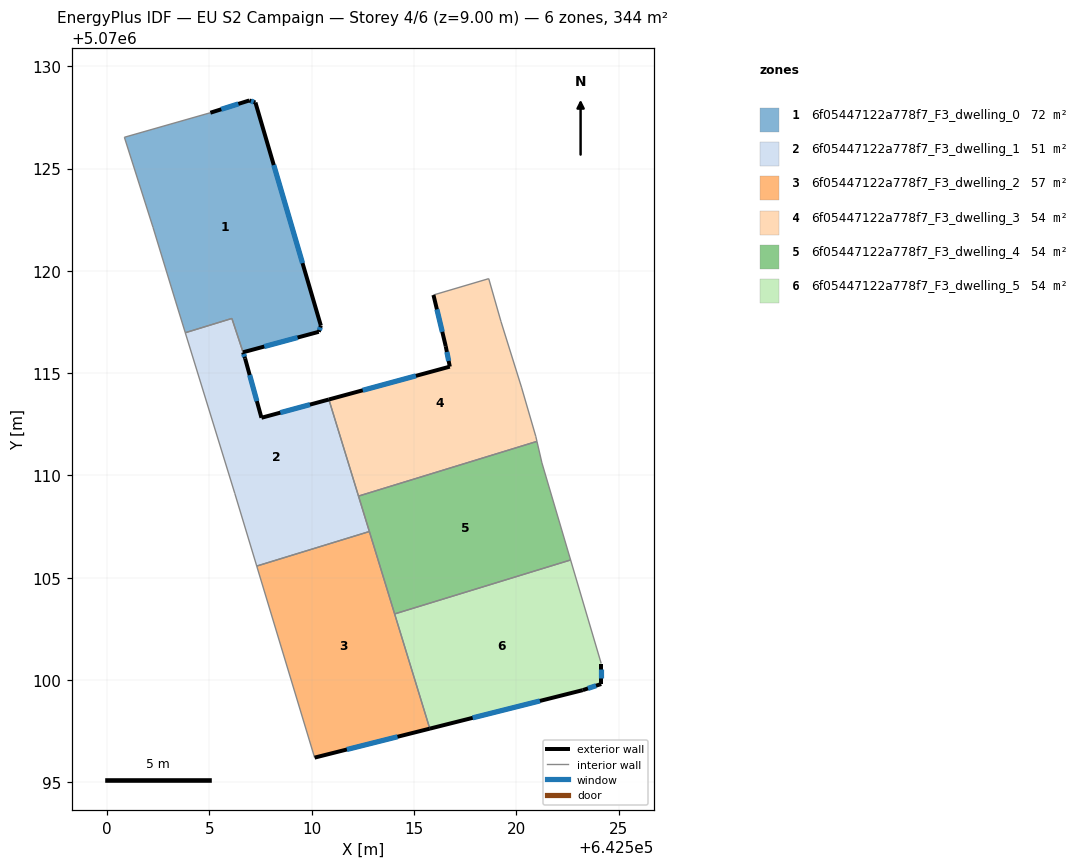
=== STOREY PLAN SPEC (per zone: floor XY polygon, exterior-wall plan segments, windows/doors) ===
zone 1: 6f05447122a778f7_F3_dwelling_0  (72.3 m²)
  floor: (642507.25, 5070128.23) (642510.45, 5070117.32) (642510.34, 5070117.02) (642506.64, 5070116.02) (642506.10, 5070117.67) (642503.82, 5070116.98) (642503.34, 5070118.52) (642502.24, 5070122.13) (642500.84, 5070126.53) (642505.05, 5070127.73) (642506.95, 5070128.33)
  exterior wall: (642506.95, 5070128.33) – (642505.05, 5070127.73)  [2.0 m]
    window: (642506.41, 5070128.16) – (642505.58, 5070127.90)  [1.2 m²]
  exterior wall: (642507.25, 5070128.23) – (642506.95, 5070128.33)  [0.3 m]
    window: (642507.16, 5070128.26) – (642507.03, 5070128.30)  [0.2 m²]
  exterior wall: (642510.45, 5070117.32) – (642507.25, 5070128.23)  [11.4 m]
    window: (642509.55, 5070120.38) – (642508.14, 5070125.17)  [6.6 m²]
  exterior wall: (642510.34, 5070117.02) – (642510.45, 5070117.32)  [0.3 m]
    window: (642510.37, 5070117.11) – (642510.42, 5070117.24)  [0.2 m²]
  exterior wall: (642506.64, 5070116.02) – (642510.34, 5070117.02)  [3.8 m]
    window: (642507.68, 5070116.30) – (642509.31, 5070116.74)  [2.2 m²]
  interior walls: 6
zone 2: 6f05447122a778f7_F3_dwelling_1  (51.4 m²)
  floor: (642510.84, 5070113.71) (642512.82, 5070107.26) (642507.31, 5070105.57) (642506.24, 5070109.12) (642503.82, 5070116.98) (642506.10, 5070117.67) (642506.65, 5070116.02) (642506.74, 5070115.72) (642507.54, 5070112.82)
  exterior wall: (642510.84, 5070113.71) – (642507.54, 5070112.82)  [3.4 m]
    window: (642509.91, 5070113.46) – (642508.47, 5070113.07)  [2.0 m²]
  exterior wall: (642506.74, 5070115.72) – (642506.65, 5070116.02)  [0.3 m]
    window: (642506.71, 5070115.80) – (642506.67, 5070115.93)  [0.2 m²]
  exterior wall: (642507.54, 5070112.82) – (642506.74, 5070115.72)  [3.0 m]
    window: (642507.32, 5070113.63) – (642506.97, 5070114.91)  [1.7 m²]
  interior walls: 7
zone 3: 6f05447122a778f7_F3_dwelling_2  (57.4 m²)
  floor: (642512.82, 5070107.26) (642515.77, 5070097.62) (642510.14, 5070096.21) (642507.31, 5070105.57)
  exterior wall: (642510.14, 5070096.21) – (642515.77, 5070097.62)  [5.8 m]
    window: (642511.72, 5070096.60) – (642514.19, 5070097.23)  [3.4 m²]
  interior walls: 4
zone 4: 6f05447122a778f7_F3_dwelling_3  (54.4 m²)
  floor: (642518.65, 5070119.62) (642519.25, 5070117.52) (642520.25, 5070114.32) (642520.95, 5070111.91) (642521.01, 5070111.67) (642512.29, 5070108.99) (642510.84, 5070113.71) (642516.75, 5070115.32) (642516.55, 5070116.32) (642515.95, 5070118.82)
  exterior wall: (642516.75, 5070115.32) – (642510.84, 5070113.71)  [6.1 m]
    window: (642515.09, 5070114.87) – (642512.49, 5070114.16)  [3.6 m²]
  exterior wall: (642516.55, 5070116.32) – (642516.75, 5070115.32)  [1.0 m]
    window: (642516.61, 5070116.04) – (642516.69, 5070115.60)  [0.6 m²]
  exterior wall: (642515.95, 5070118.82) – (642516.55, 5070116.32)  [2.6 m]
    window: (642516.12, 5070118.12) – (642516.38, 5070117.02)  [1.5 m²]
  interior walls: 7
zone 5: 6f05447122a778f7_F3_dwelling_4  (54.4 m²)
  floor: (642521.01, 5070111.67) (642521.25, 5070110.61) (642522.65, 5070105.87) (642514.05, 5070103.23) (642512.29, 5070108.99)
  interior walls: 6
zone 6: 6f05447122a778f7_F3_dwelling_5  (54.4 m²)
  floor: (642522.65, 5070105.87) (642524.15, 5070100.81) (642524.15, 5070099.80) (642523.25, 5070099.50) (642515.77, 5070097.62) (642514.05, 5070103.23)
  exterior wall: (642515.77, 5070097.62) – (642523.25, 5070099.50)  [7.7 m]
    window: (642517.87, 5070098.15) – (642521.15, 5070098.98)  [4.5 m²]
  exterior wall: (642524.15, 5070099.80) – (642524.15, 5070100.81)  [1.0 m]
    window: (642524.15, 5070100.09) – (642524.15, 5070100.53)  [0.6 m²]
  exterior wall: (642523.25, 5070099.50) – (642524.15, 5070099.80)  [0.9 m]
    window: (642523.50, 5070099.59) – (642523.90, 5070099.72)  [0.6 m²]
  interior walls: 3

=== DERIVED (storey summary) ===
Building: EU S2 Campaign
Storey: 4 of 6  (floor level z = 9.00 m)
Storey gross floor area: 344.3 m²
Zones on this storey: 6
  - 6f05447122a778f7_F3_dwelling_0: floor 72.3 m²; exterior wall 17.8 m (53.5 m²); 5 window(s) 10.3 m²; WWR 19.3%
  - 6f05447122a778f7_F3_dwelling_1: floor 51.4 m²; exterior wall 6.7 m (20.2 m²); 3 window(s) 3.9 m²; WWR 19.3%
  - 6f05447122a778f7_F3_dwelling_2: floor 57.4 m²; exterior wall 5.8 m (17.4 m²); 1 window(s) 3.4 m²; WWR 19.3%
  - 6f05447122a778f7_F3_dwelling_3: floor 54.4 m²; exterior wall 9.7 m (29.2 m²); 3 window(s) 5.6 m²; WWR 19.3%
  - 6f05447122a778f7_F3_dwelling_4: floor 54.4 m²
  - 6f05447122a778f7_F3_dwelling_5: floor 54.4 m²; exterior wall 9.7 m (29.0 m²); 3 window(s) 5.6 m²; WWR 19.3%
Zone adjacency (shared interzone walls):
  - 6f05447122a778f7_F3_dwelling_0 ↔ 6f05447122a778f7_F3_dwelling_1
  - 6f05447122a778f7_F3_dwelling_1 ↔ 6f05447122a778f7_F3_dwelling_2
  - 6f05447122a778f7_F3_dwelling_1 ↔ 6f05447122a778f7_F3_dwelling_3
  - 6f05447122a778f7_F3_dwelling_1 ↔ 6f05447122a778f7_F3_dwelling_4
  - 6f05447122a778f7_F3_dwelling_2 ↔ 6f05447122a778f7_F3_dwelling_4
  - 6f05447122a778f7_F3_dwelling_2 ↔ 6f05447122a778f7_F3_dwelling_5
  - 6f05447122a778f7_F3_dwelling_3 ↔ 6f05447122a778f7_F3_dwelling_4
  - 6f05447122a778f7_F3_dwelling_4 ↔ 6f05447122a778f7_F3_dwelling_5